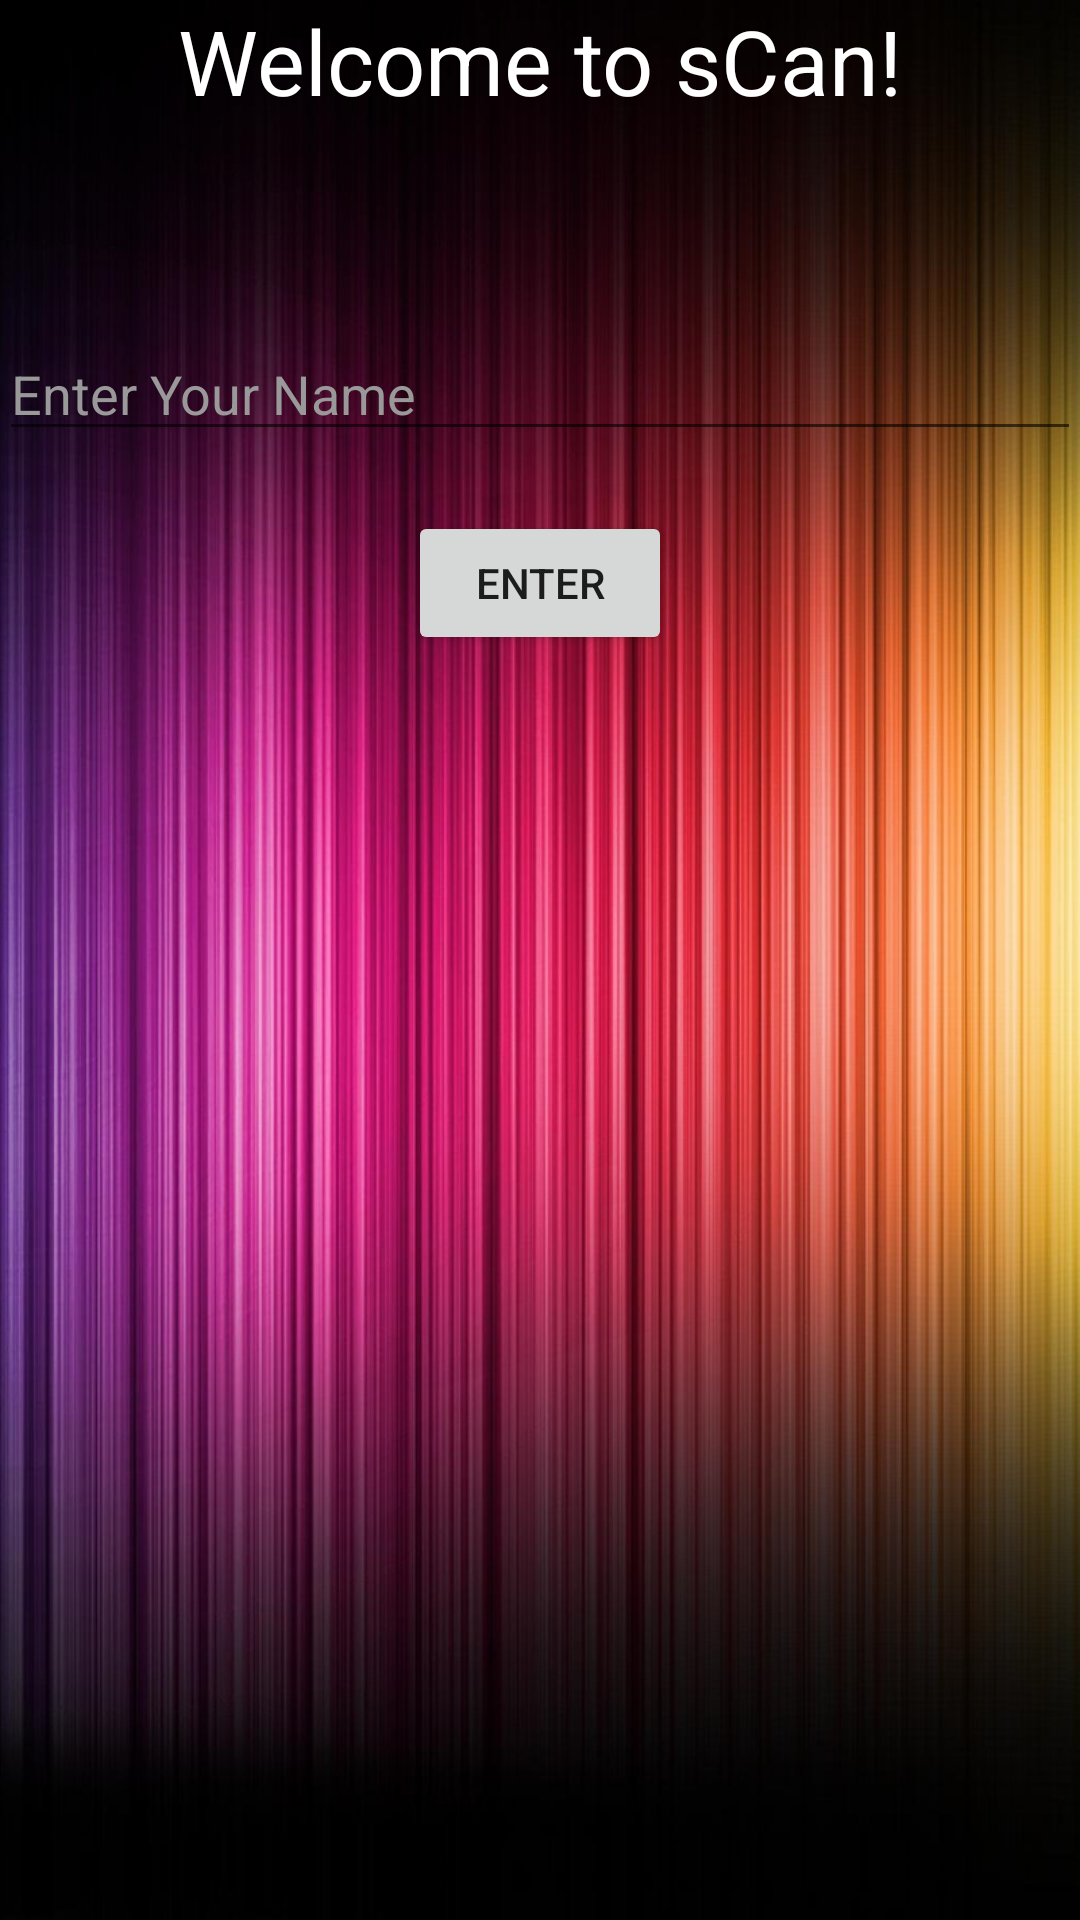

Layout XML and referenced resources for this Android screen:
<!-- AndroidManifest.xml: application theme AppTheme -->
<!-- res/layout/activity_main.xml -->
<?xml version="1.0" encoding="utf-8"?>
<LinearLayout xmlns:android="http://schemas.android.com/apk/res/android"
    xmlns:tools="http://schemas.android.com/tools"
    android:layout_width="match_parent"
    android:layout_height="match_parent"
    android:paddingBottom="@dimen/activity_vertical_margin"
    android:paddingLeft="@dimen/activity_horizontal_margin"
    android:paddingRight="@dimen/activity_horizontal_margin"
    android:paddingTop="@dimen/activity_vertical_margin"
    android:orientation="vertical"
    android:background="@drawable/background"
    tools:context="com.example.scan.scan.MainActivity">

    <TextView
        android:layout_width="wrap_content"
        android:layout_height="wrap_content"
        android:text="Welcome to sCan!"
        android:layout_gravity="center_horizontal"
        android:textSize="30dp"
        android:textColor="#FFFFFF"/>
    <Space
        android:layout_width="match_parent"
        android:layout_height="70dp"/>
    <EditText
        android:layout_width="match_parent"
        android:layout_height="40dp"
        android:hint="Enter Your Name"
        android:textColorHint="#999999"
        android:textColor="#FFFFFF"
        android:maxLines="1"
        android:singleLine="true"
        android:id="@+id/username"/>
    <Space
        android:layout_width="match_parent"
        android:layout_height="20dp"/>
    <Button
        android:layout_width="wrap_content"
        android:layout_height="wrap_content"
        android:layout_gravity="center_horizontal"
        android:text="Enter"
        android:onClick="sign_in"
        android:id="@+id/signinbutton"/>
</LinearLayout>
<!-- resources referenced by this layout -->
<resources>
  <!-- drawable background: jpg bitmap (drawable, 265496 bytes) -->
  <style name="AppTheme" parent="Theme.AppCompat.Light.DarkActionBar">
          
          <item name="colorPrimary">@color/colorPrimary</item>
          <item name="colorPrimaryDark">@color/colorPrimaryDark</item>
          <item name="colorAccent">@color/colorAccent</item>
      </style>
  <color name="colorPrimary">#BDBDBD</color>
  <color name="colorPrimaryDark">#303F9F</color>
  <color name="colorAccent">#FF4081</color>
</resources>
